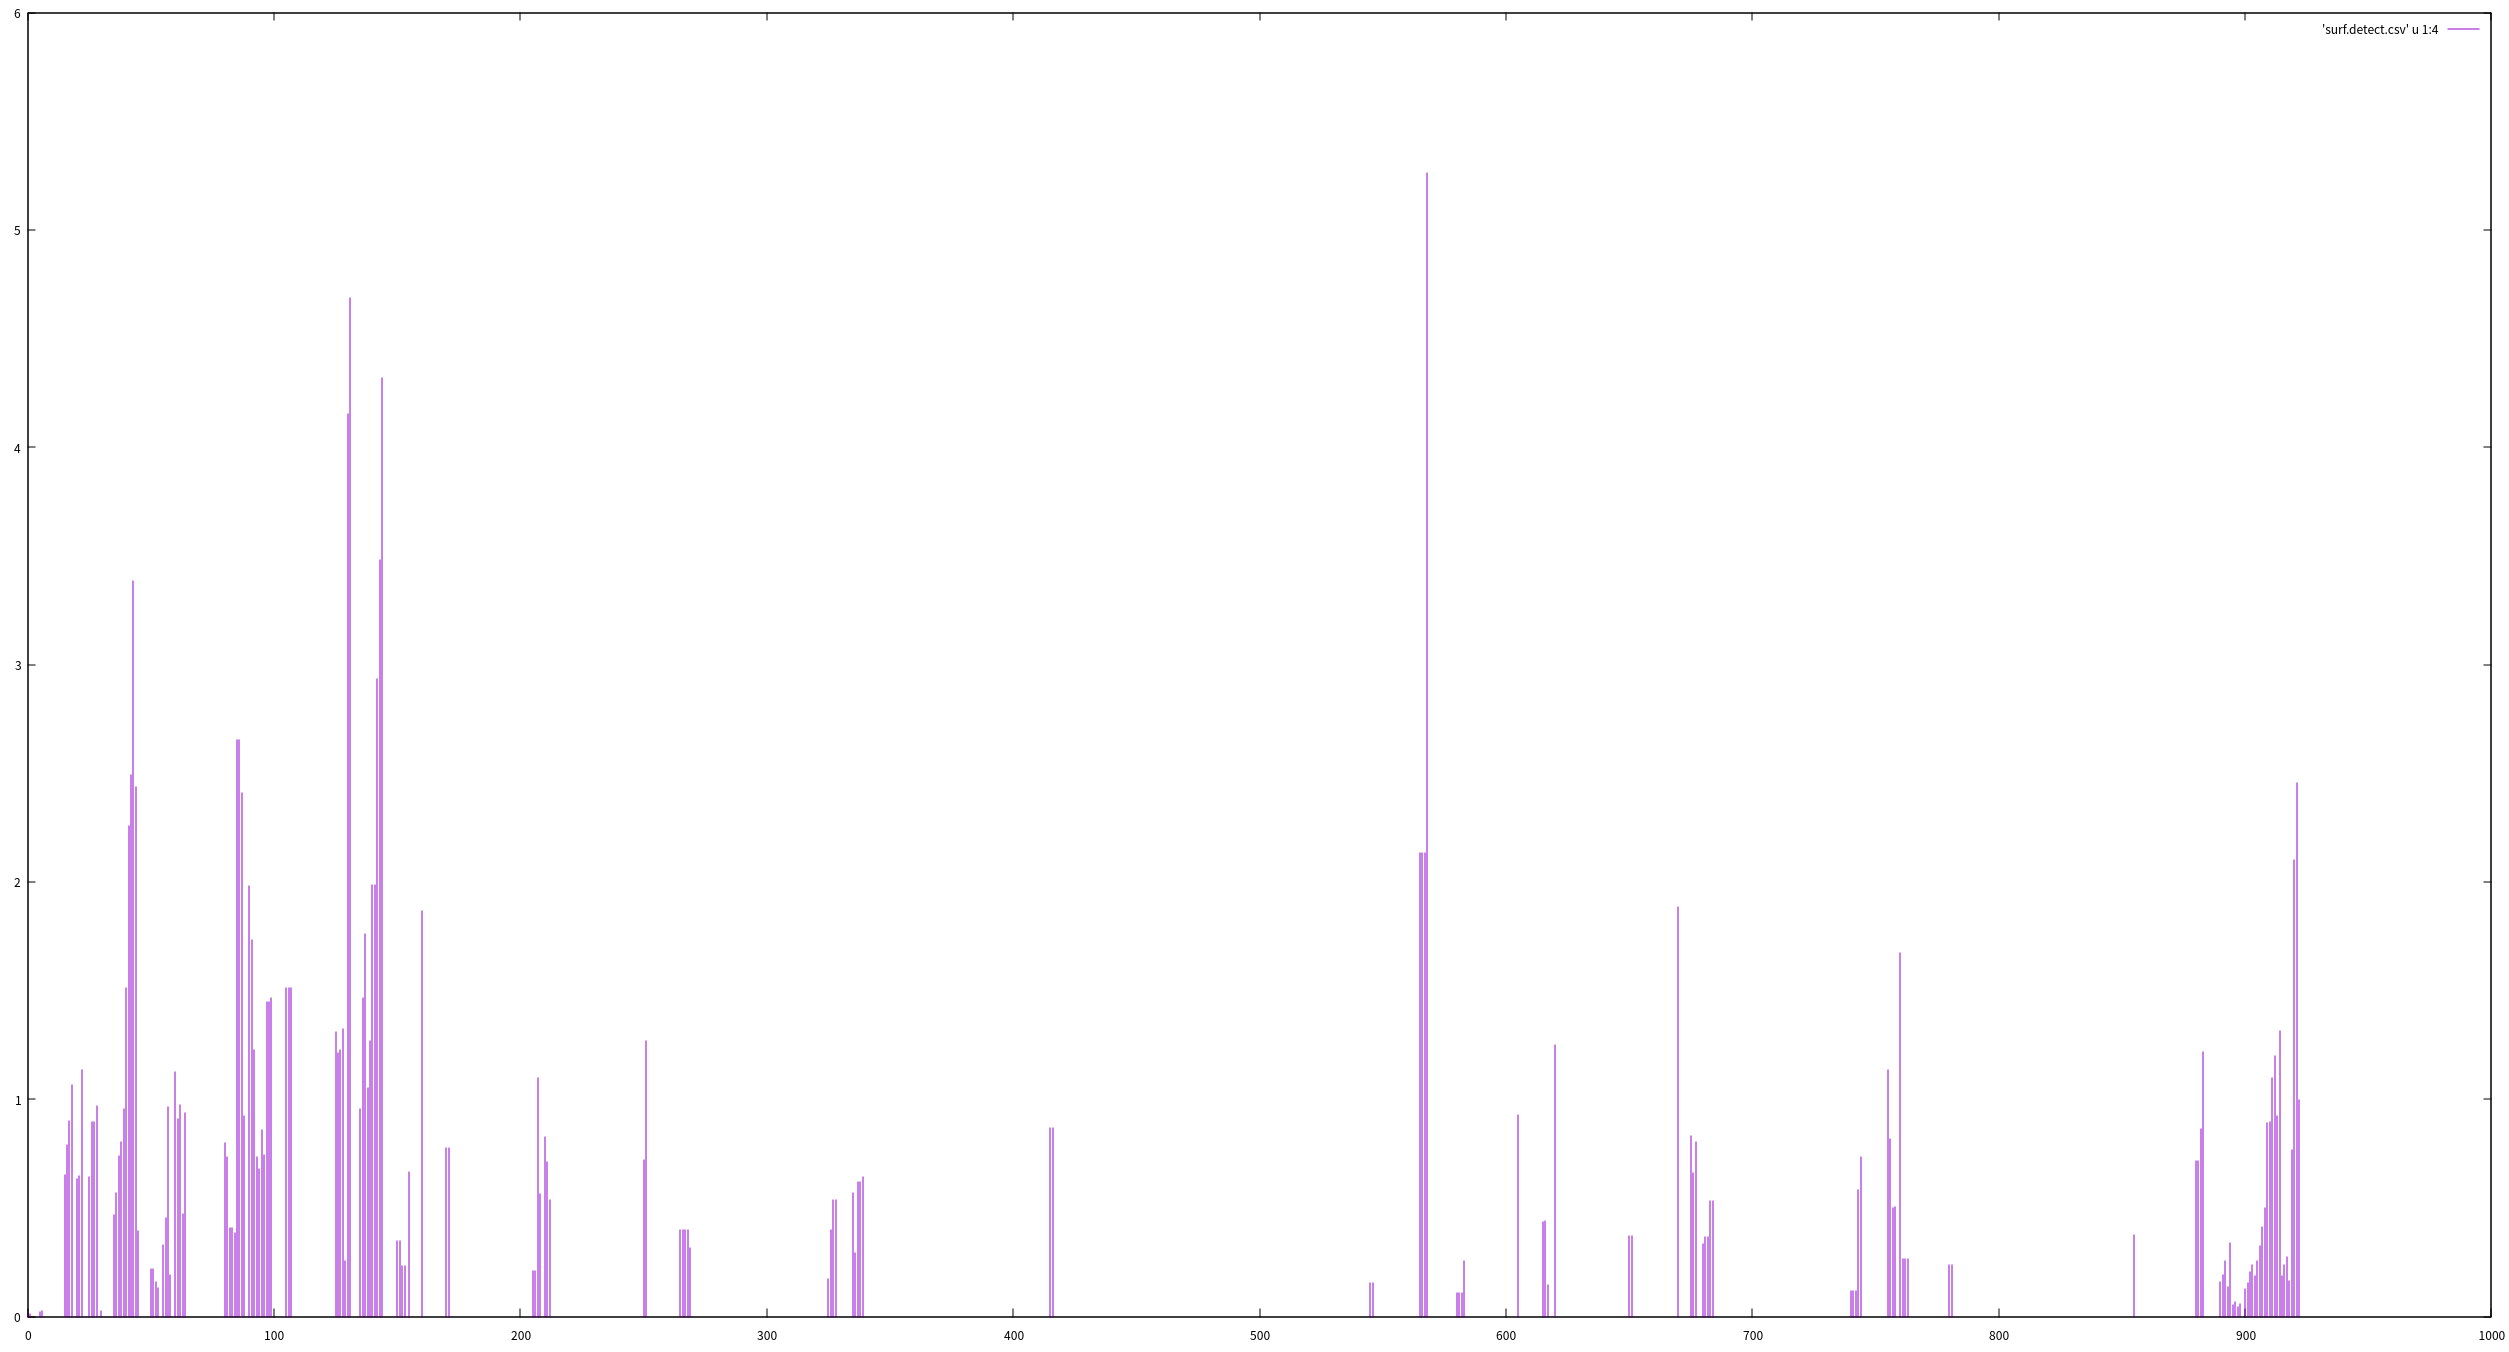

The data file committed next to this chart (first rows):
0, 1, 10302, 0.009707
5, 1, 4890, 0.02045
10, 0, 4027, 0.000000
15, 7, 1077, 0.65
20, 4, 631, 0.6339
25, 4, 624, 0.641
30, 1, 4164, 0.02402
35, 9, 1924, 0.4678
40, 14, 926, 1.512
45, 1, 254, 0.3937
50, 5, 2282, 0.2191
55, 8, 2418, 0.3309
60, 10, 887, 1.127
65, 0, 185, 0.000000
70, 0, 65, 0.000000
75, 0, 1143, 0.000000
80, 15, 1883, 0.7966
85, 18, 679, 2.651
90, 31, 1563, 1.983
95, 7, 815, 0.8589
100, 0, 138, 0.000000
105, 5, 331, 1.511
110, 0, 145, 0.000000
120, 0, 171, 0.000000
125, 7, 535, 1.308
130, 12, 289, 4.152
135, 8, 838, 0.9547
140, 14, 705, 1.986
145, 0, 120, 0.000000
150, 3, 863, 0.3476
155, 2, 300, 0.6667
160, 7, 375, 1.867
165, 0, 50, 0.000000
170, 7, 900, 0.7778
175, 0, 77, 0.000000
180, 0, 10, 0.000000
185, 0, 5, 0.000000
190, 0, 598, 0.000000
195, 0, 65, 0.000000
200, 0, 72, 0.000000
205, 2, 959, 0.2086
210, 7, 845, 0.8284
215, 0, 16, 0.000000
220, 0, 143, 0.000000
225, 0, 17, 0.000000
230, 0, 5, 0.000000
240, 0, 580, 0.000000
245, 0, 450, 0.000000
250, 4, 555, 0.7207
255, 0, 15, 0.000000
260, 0, 164, 0.000000
265, 2, 504, 0.3968
270, 0, 75, 0.000000
275, 0, 25, 0.000000
280, 0, 734, 0.000000
295, 0, 166, 0.000000
305, 0, 112, 0.000000
310, 0, 52, 0.000000
320, 0, 62, 0.000000
325, 1, 574, 0.1742
330, 0, 121, 0.000000
... 531 more rows
